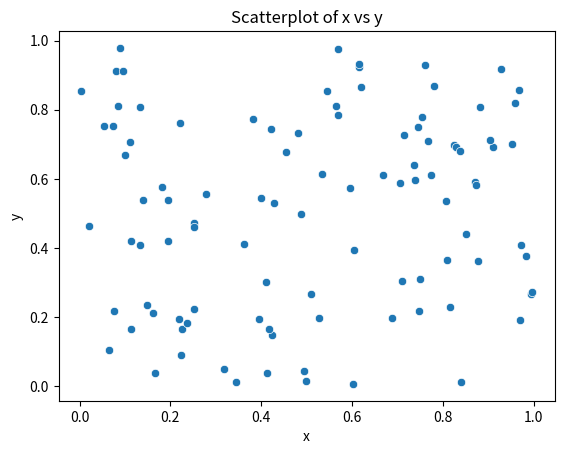
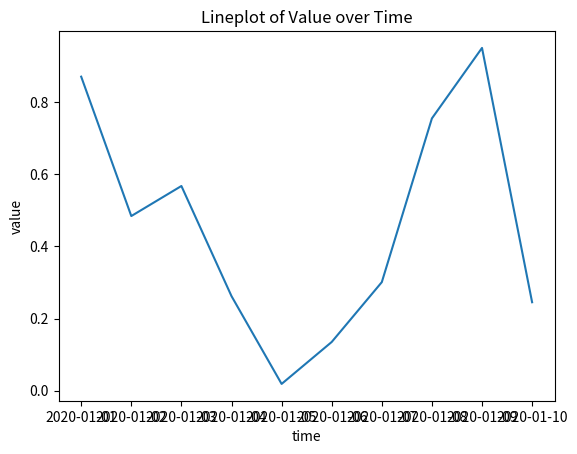
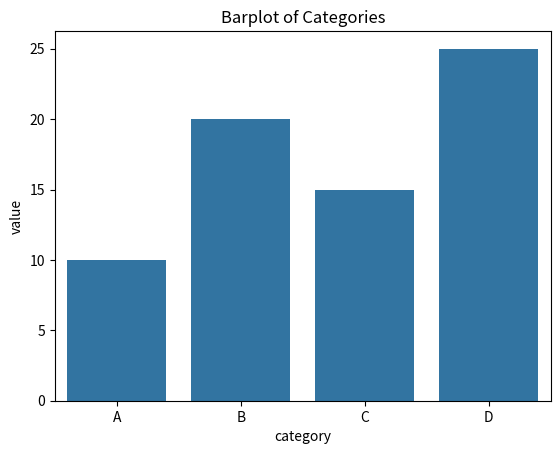
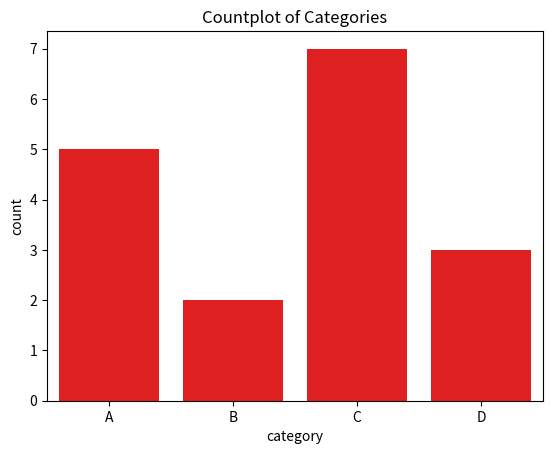
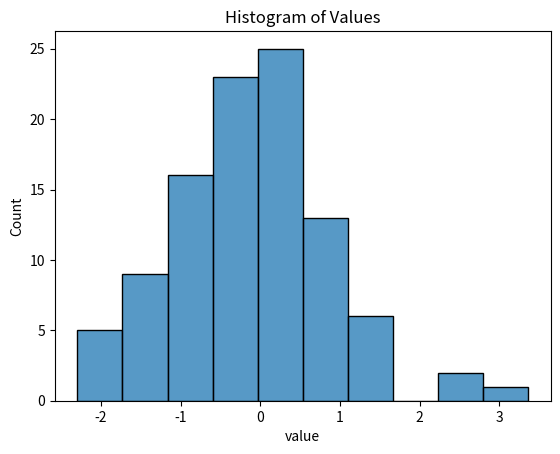
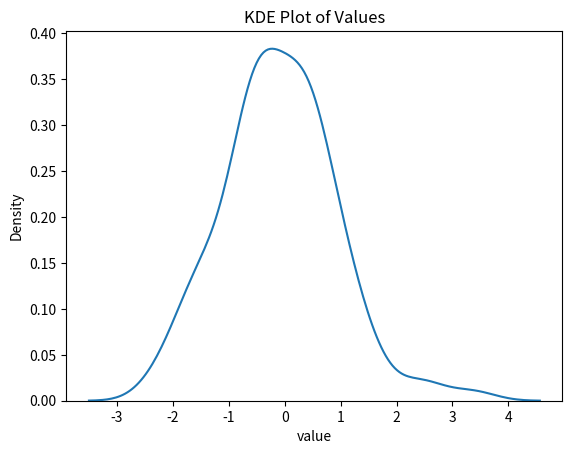

These charts were generated, in order, by the following Python code:
import seaborn as sns
import matplotlib.pyplot as plt
import pandas as pd
import numpy as np

# Create a sample DataFrame
data = pd.DataFrame({
    'x': np.random.rand(100),
    'y': np.random.rand(100)
})

# Create a scatterplot
sns.scatterplot(x='x', y='y', data=data)
plt.title('Scatterplot of x vs y')
plt.show()


# # Create a sample DataFrame with a time series
data = pd.DataFrame({
     'time': pd.date_range(start='1/1/2020', periods=10),
     'value': np.random.rand(10) #.cumsum()
})

# # Create a lineplot
sns.lineplot(x='time', y='value', data=data)
plt.title('Lineplot of Value over Time')
plt.show()
#
#
# # Create a sample DataFrame
data = pd.DataFrame({
  'category': ['A', 'B', 'C', 'D'],
    'value': [10, 20, 15, 25] })
#
# # Create a barplot
sns.barplot(x='category', y='value', data=data)
plt.title('Barplot of Categories')
plt.show()
#
#
# # Create a sample DataFrame
data = pd.DataFrame({
     'category': ['A', 'B', 'A', 'C', 'B', 'A', 'D', 'C', 'C','A', 'D',
                 'C', 'C','A', 'D', 'C', 'C']
 })
#
# # Create a countplot
sns.countplot(x='category', data=data, legend='auto',color='red')
plt.title('Countplot of Categories')
plt.show()
#
# # Create a sample DataFrame
data = pd.DataFrame({
     'value': np.random.randn(100)
})
#
# # Create a histogram
sns.histplot(data['value'], bins=10)
plt.title('Histogram of Values')
plt.show()
#
# # Create a KDE plot
sns.kdeplot(data['value'])
plt.title('KDE Plot of Values')
plt.show()
#
